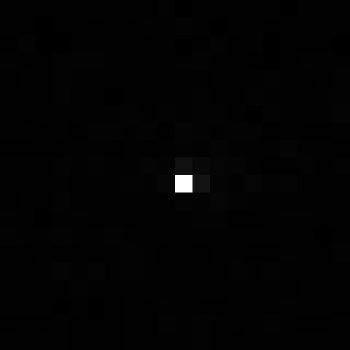

Source data for this figure (header and first rows):
, xmin, ymin, lat, lon, area, perimeter, max_nanowatts, min_nanowatts, moonlight_illumination, clear_sky_confidence, mean_nanowatts
0, 982, 3464, -5.984, -5.984, 1.0, 0.0, 46.55, 0.0, 11.84, 0.0, 0.4723
